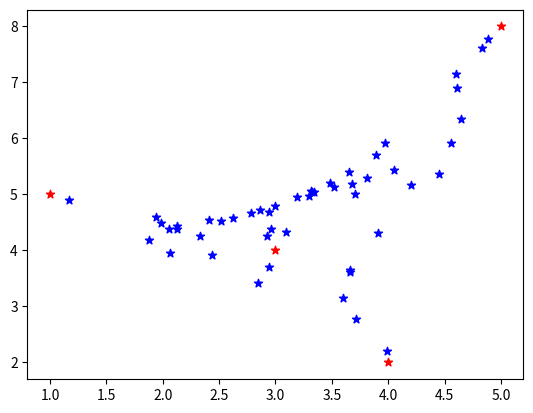

Write the Python code that produced this figure.
from random import random
import numpy as np
import matplotlib.pyplot as plt

n = 50
A = np.array([[1,4],[3,5]]) 
B = np.array([[5,2],[4,8]]) 

def gener_p_q (n):
    #pq_list = []
    p_list = []
    q_list = []
    for i in range(n):
        p = random()
        #q = 1 - p 
        q = random()
        p_list.append(p)
        q_list.append(q)
        #pq_list.append([p, q])
    #pq_list = np.array(pq_list)
    return p_list, q_list

def gener_f1_f2 (n):
    p, q = gener_p_q(n)
    p = np.array(p)
    q = np.array(q)
    list_f_1_2 = []
    for i in range(n):
        pp = np.array([[p[i], 1-p[i]]])
        qq = np.array([[q[i]],[1-q[i]]])
        f1 = np.dot ( np.dot(pp , A) , qq)
        f2 = np.dot ( np.dot(pp , B) , qq)
        list_f_1_2.append([f1[0][0], f2[0][0]])
        #print("f1:", f1[0][0], " f2:", f2[0][0])
    return np.array(list_f_1_2)

f1f2 = gener_f1_f2(n)

fig = plt.figure()
ax = fig.add_subplot(111)
ax.scatter(f1f2[:,0], f1f2[:,1], color = 'blue', marker = '*')  #точки
ax.scatter(A, B, color = 'red', marker = '*')  #точки

plt.show()
